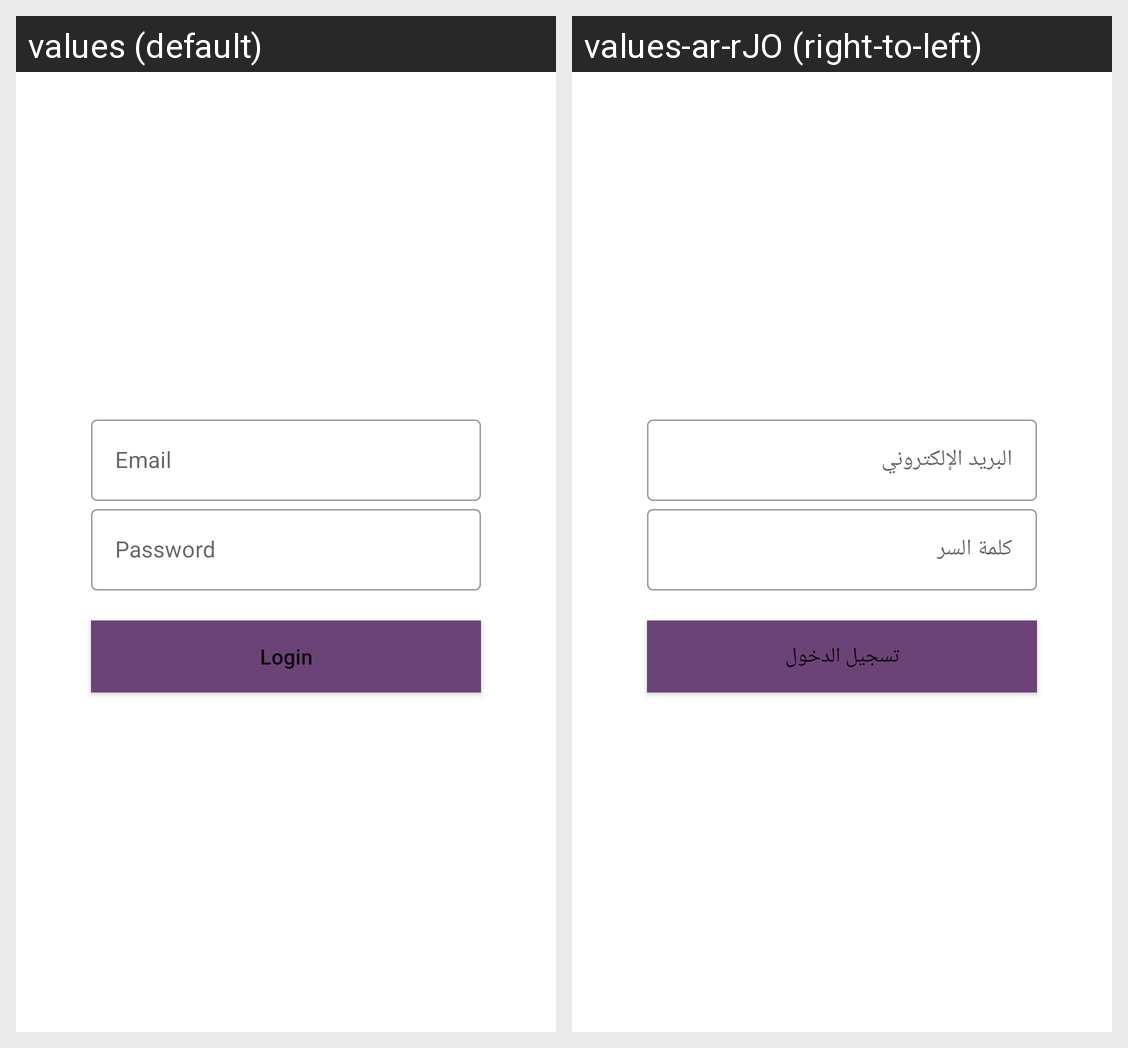

Here is an Android app screen in its default locale and in the app's own translations. Write out the translated-string differences for the strings that appear on this screen.
Android screen res/layout/fragment_login.xml rendered under 2 locales, left to right: values (default), values-ar-rJO (right-to-left). Device: Nexus 5 (rendered at 1080×1920; each locale shown at half size, 540×960, under a caption strip naming it); theme Theme.UserRegistration.
Strings drawn on this screen, with the default value and each locale's value (text and hints the layout hard-codes, and strings that could not be matched under every locale, appear in the picture but are not listed):

email
  values: Email
  values-ar-rJO: البريد الإلكتروني

password
  values: Password
  values-ar-rJO: كلمة السر

login
  values: Login
  values-ar-rJO: تسجيل الدخول
